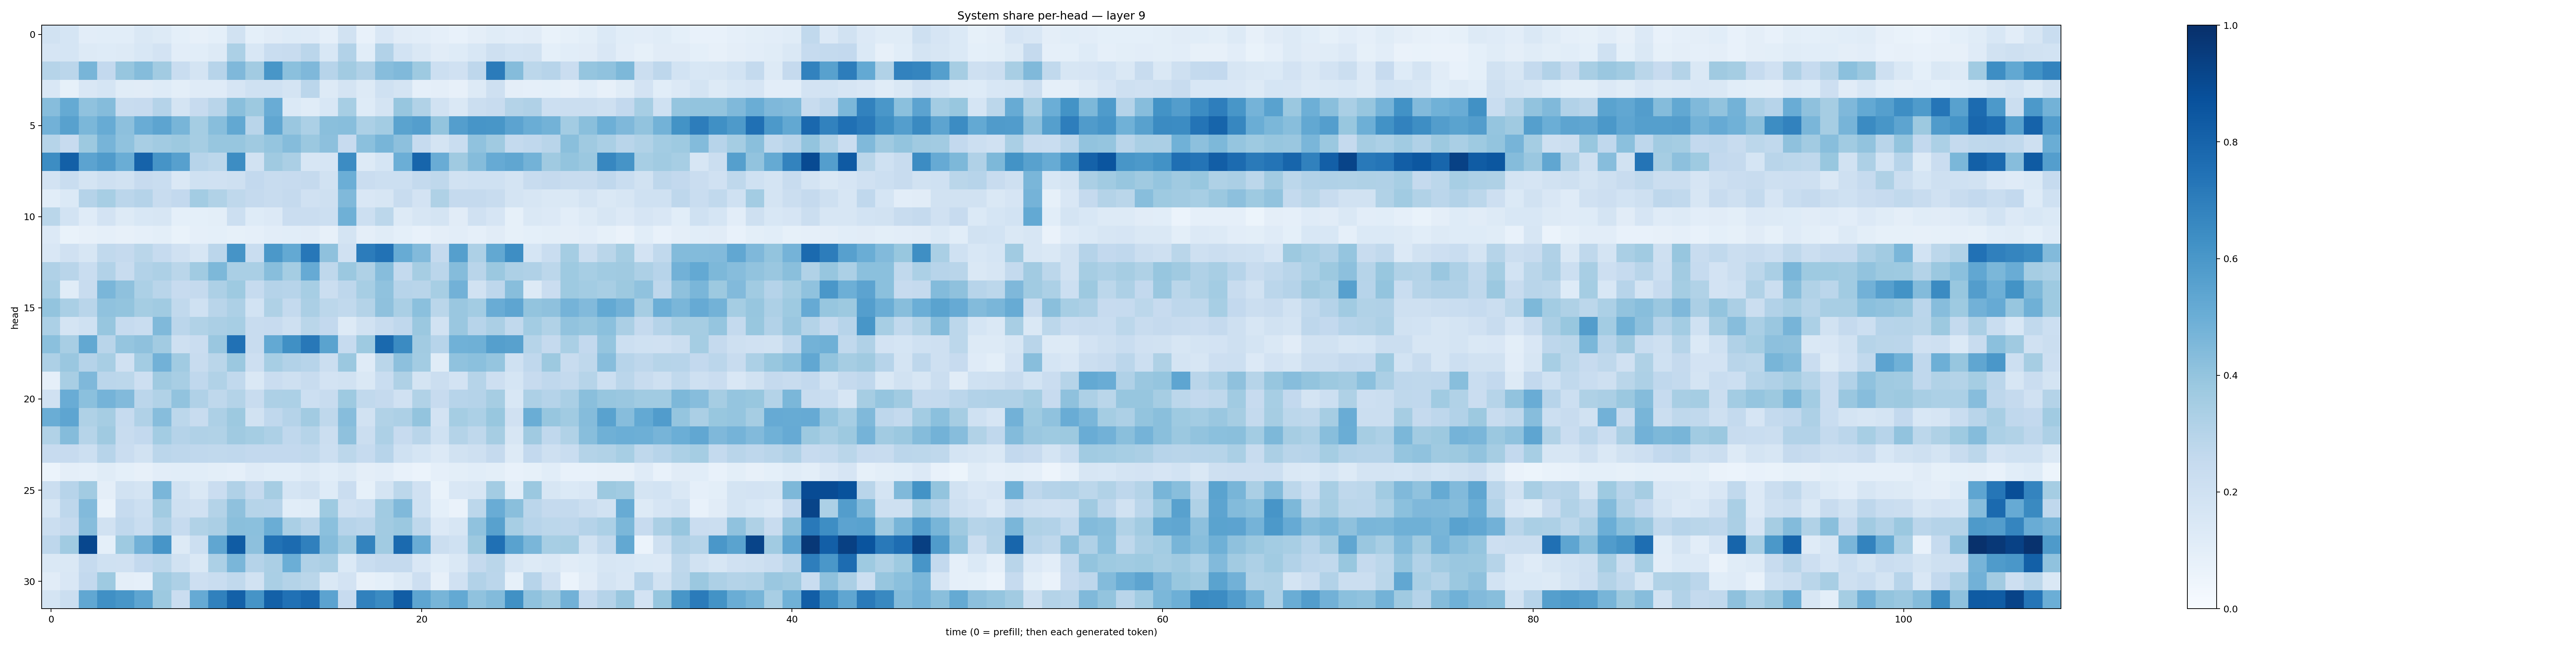

Values plotted in this chart, from the file beside it:
0.19335371, 0.17093746, 0.103334814, 0.10565782, 0.10863485, 0.14148246, 0.12971118, 0.09212139, 0.079635456, 0.093608476, 0.19494295, 0.09111725, 0.110495985, 0.1218737, 0.11969523, 0.088758424, 0.19302733, 0.07122858, 0.15198597, 0.111335434, 0.103701964, 0.0868452, 0.07771, 0.09441813
0.1673, 0.1699, 0.1253, 0.1223, 0.1277, 0.1552, 0.1825, 0.1021, 0.1091, 0.1311, 0.3304, 0.1541, 0.2305, 0.24, 0.282, 0.1555, 0.3086, 0.1092, 0.3092, 0.1869, 0.1465, 0.1096, 0.1243, 0.1542
0.2998, 0.282, 0.4678, 0.2604, 0.3911, 0.4355, 0.3611, 0.2305, 0.175, 0.2954, 0.4515, 0.3611, 0.6028, 0.4198, 0.4519, 0.2965, 0.3606, 0.3169, 0.4332, 0.4456, 0.3729, 0.217, 0.1981, 0.2756
0.1505, 0.08488, 0.1487, 0.1688, 0.1166, 0.1119, 0.1223, 0.09903, 0.1206, 0.1173, 0.1674, 0.2023, 0.2011, 0.1754, 0.2844, 0.1288, 0.1743, 0.1319, 0.2007, 0.1748, 0.08806, 0.09528, 0.07952, 0.1319
0.4303, 0.5171, 0.4082, 0.4354, 0.2398, 0.2435, 0.3012, 0.1795, 0.2459, 0.2896, 0.4246, 0.3775, 0.5063, 0.1403, 0.1169, 0.1547, 0.3439, 0.1247, 0.1782, 0.3907, 0.3143, 0.1934, 0.1451, 0.2217
0.4812, 0.5573, 0.4587, 0.5115, 0.4169, 0.5039, 0.5414, 0.4672, 0.3545, 0.4295, 0.5237, 0.2912, 0.5328, 0.3858, 0.3292, 0.425, 0.4282, 0.3313, 0.3573, 0.5485, 0.5694, 0.4009, 0.5676, 0.6074
0.2972, 0.2444, 0.3755, 0.4708, 0.4075, 0.3417, 0.3629, 0.3755, 0.3495, 0.3929, 0.3911, 0.3699, 0.3981, 0.4354, 0.3804, 0.4141, 0.2436, 0.4215, 0.4667, 0.4174, 0.2465, 0.1789, 0.2329, 0.4076
0.6418, 0.8128, 0.5467, 0.5791, 0.5033, 0.8011, 0.6132, 0.5596, 0.2942, 0.2806, 0.643, 0.1902, 0.3705, 0.3338, 0.1575, 0.1664, 0.6456, 0.1306, 0.1682, 0.4985, 0.7933, 0.5043, 0.3704, 0.4341
0.1802, 0.2311, 0.1728, 0.2032, 0.1905, 0.243, 0.2309, 0.1465, 0.2028, 0.1976, 0.2036, 0.2588, 0.2354, 0.246, 0.2536, 0.1949, 0.4982, 0.2274, 0.2165, 0.2174, 0.2555, 0.2722, 0.1875, 0.2019
0.1062, 0.14, 0.3046, 0.3468, 0.2847, 0.3027, 0.237, 0.2585, 0.3586, 0.3148, 0.2703, 0.2507, 0.2374, 0.252, 0.1985, 0.2085, 0.4471, 0.1522, 0.1623, 0.2357, 0.18, 0.3217, 0.2509, 0.2509
0.2874, 0.1872, 0.1179, 0.1831, 0.1299, 0.1533, 0.1589, 0.092, 0.09313, 0.09848, 0.2157, 0.1231, 0.1357, 0.2288, 0.227, 0.2186, 0.4883, 0.2164, 0.2804, 0.1271, 0.1602, 0.1744, 0.1101, 0.1975
0.1345, 0.06704, 0.07904, 0.08918, 0.07959, 0.08667, 0.09859, 0.06713, 0.08967, 0.09087, 0.08269, 0.08724, 0.1044, 0.1055, 0.1096, 0.07927, 0.1724, 0.09495, 0.1143, 0.09217, 0.07329, 0.09696, 0.1042, 0.08766
0.1507, 0.1986, 0.1616, 0.2647, 0.251, 0.2871, 0.2498, 0.1991, 0.1628, 0.2849, 0.6111, 0.2335, 0.5969, 0.5207, 0.7228, 0.4134, 0.1976, 0.7035, 0.7438, 0.5114, 0.4426, 0.2535, 0.5656, 0.3257
0.3181, 0.292, 0.2327, 0.311, 0.2384, 0.3097, 0.325, 0.2859, 0.3659, 0.4552, 0.3393, 0.3398, 0.4293, 0.3519, 0.5119, 0.2731, 0.382, 0.3242, 0.4297, 0.2565, 0.3514, 0.2826, 0.4341, 0.2912
0.3366, 0.1158, 0.2393, 0.4614, 0.413, 0.3289, 0.2901, 0.2422, 0.2538, 0.3273, 0.3712, 0.2494, 0.3027, 0.2935, 0.3455, 0.2201, 0.2738, 0.3474, 0.4089, 0.2952, 0.2918, 0.347, 0.4838, 0.1914
0.4012, 0.3368, 0.2896, 0.4076, 0.4018, 0.3521, 0.366, 0.2647, 0.2023, 0.292, 0.3259, 0.1874, 0.3208, 0.2562, 0.3342, 0.2807, 0.2648, 0.3071, 0.4128, 0.338, 0.42, 0.2854, 0.3846, 0.356
0.3318, 0.175, 0.1998, 0.3942, 0.2485, 0.2339, 0.4484, 0.283, 0.3152, 0.3338, 0.3453, 0.2392, 0.2447, 0.208, 0.2889, 0.2598, 0.1285, 0.1883, 0.2377, 0.2681, 0.38, 0.1916, 0.3837, 0.295
0.4217, 0.3411, 0.5235, 0.2892, 0.3963, 0.4109, 0.3625, 0.2051, 0.2298, 0.3861, 0.748, 0.2346, 0.5218, 0.6293, 0.7221, 0.5484, 0.2488, 0.3715, 0.7793, 0.6506, 0.3622, 0.2959, 0.4852, 0.4892
0.3255, 0.3851, 0.3012, 0.3436, 0.1963, 0.3559, 0.4806, 0.3651, 0.2392, 0.2887, 0.3817, 0.2117, 0.3453, 0.311, 0.2959, 0.2224, 0.3799, 0.1197, 0.2884, 0.4177, 0.3569, 0.115, 0.4077, 0.4204
0.08941, 0.3419, 0.4528, 0.2841, 0.2789, 0.211, 0.3708, 0.34, 0.2661, 0.3147, 0.2636, 0.1418, 0.2266, 0.2052, 0.2394, 0.1827, 0.1943, 0.1471, 0.2341, 0.321, 0.1763, 0.2209, 0.1828, 0.2983
0.1978, 0.5056, 0.4182, 0.4745, 0.4451, 0.2842, 0.3136, 0.4058, 0.3185, 0.2734, 0.3068, 0.241, 0.3243, 0.3291, 0.2164, 0.2369, 0.3728, 0.2619, 0.2513, 0.1974, 0.3138, 0.2456, 0.2952, 0.3046
0.5017, 0.5379, 0.3206, 0.3506, 0.2465, 0.3176, 0.4299, 0.2788, 0.2409, 0.3245, 0.3767, 0.1925, 0.2677, 0.303, 0.3613, 0.2715, 0.4332, 0.1927, 0.3139, 0.3269, 0.3991, 0.1825, 0.3554, 0.3306
0.3141, 0.4352, 0.298, 0.3675, 0.2385, 0.2596, 0.3585, 0.3008, 0.3195, 0.3133, 0.3677, 0.3517, 0.3264, 0.268, 0.2989, 0.2203, 0.4126, 0.2201, 0.3243, 0.2427, 0.2901, 0.2015, 0.3071, 0.2722
0.2449, 0.246, 0.2178, 0.2934, 0.227, 0.1905, 0.2825, 0.2758, 0.2686, 0.2628, 0.2682, 0.2596, 0.2593, 0.2578, 0.2642, 0.2154, 0.2779, 0.2478, 0.2942, 0.2007, 0.1711, 0.1331, 0.1952, 0.2046
0.06172, 0.09458, 0.08894, 0.1161, 0.09096, 0.08108, 0.1044, 0.1077, 0.1084, 0.09834, 0.08976, 0.1185, 0.1056, 0.1074, 0.1297, 0.1079, 0.1291, 0.09734, 0.1054, 0.0711, 0.06188, 0.08687, 0.1015, 0.1055
0.2252, 0.2967, 0.3609, 0.09562, 0.1881, 0.179, 0.4619, 0.1909, 0.1467, 0.227, 0.3195, 0.2533, 0.3502, 0.1689, 0.1908, 0.1219, 0.2281, 0.08386, 0.1795, 0.2781, 0.1975, 0.06706, 0.1498, 0.1581
0.1632, 0.2761, 0.4426, 0.06696, 0.2471, 0.2162, 0.3629, 0.2092, 0.1989, 0.3057, 0.4114, 0.2979, 0.2948, 0.1082, 0.1142, 0.3739, 0.1982, 0.2187, 0.3635, 0.4467, 0.2021, 0.09026, 0.0656, 0.2802
0.2213, 0.2524, 0.4298, 0.1907, 0.2685, 0.2339, 0.3187, 0.2463, 0.3127, 0.3344, 0.4227, 0.4192, 0.5031, 0.3361, 0.2909, 0.4211, 0.2934, 0.2841, 0.3623, 0.3816, 0.2727, 0.1335, 0.1594, 0.4075
0.276, 0.3655, 0.908, 0.09143, 0.3724, 0.4808, 0.6073, 0.1319, 0.2177, 0.5323, 0.8296, 0.4151, 0.7425, 0.7725, 0.6897, 0.4359, 0.3633, 0.6785, 0.3636, 0.7739, 0.5047, 0.2256, 0.2031, 0.3787
0.1437, 0.1461, 0.2488, 0.1995, 0.1983, 0.259, 0.2801, 0.1935, 0.1426, 0.3303, 0.4618, 0.3033, 0.3343, 0.4968, 0.3188, 0.3366, 0.1404, 0.2325, 0.2505, 0.2512, 0.1519, 0.1074, 0.141, 0.2507
0.113, 0.1493, 0.2598, 0.3719, 0.09431, 0.08929, 0.3645, 0.3262, 0.2118, 0.2343, 0.263, 0.1927, 0.3393, 0.3063, 0.288, 0.1422, 0.18, 0.07927, 0.09207, 0.1311, 0.2128, 0.07895, 0.198, 0.3121
0.1774, 0.2237, 0.5277, 0.6301, 0.6048, 0.5373, 0.3779, 0.2284, 0.5153, 0.6855, 0.8104, 0.6132, 0.8124, 0.75, 0.784, 0.5468, 0.2424, 0.6851, 0.6485, 0.8271, 0.5362, 0.468, 0.5197, 0.4074
